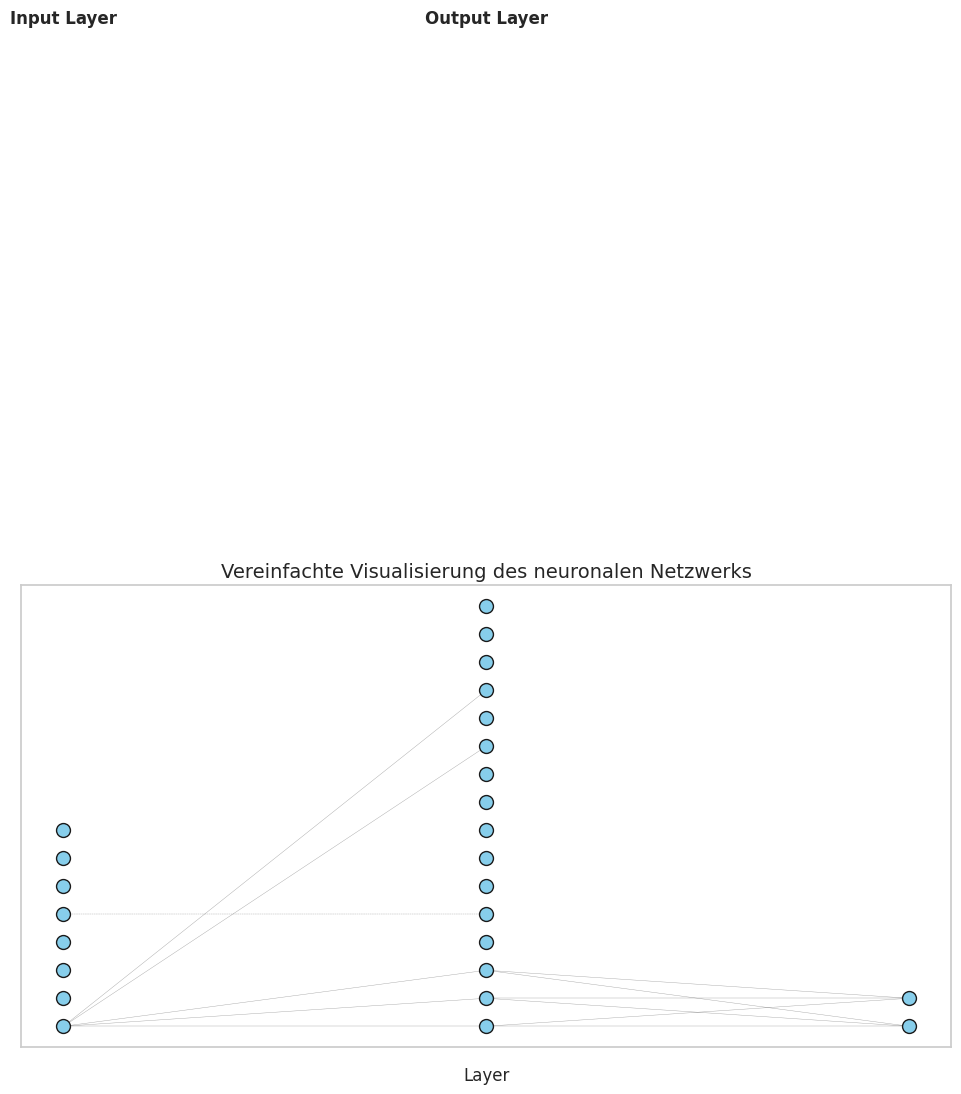

Python code for this plot:
import matplotlib.pyplot as plt
import seaborn as sns
import random

# Netzwerkarchitektur
layers = [8, 16, 2]  # Anzahl der Neuronen pro Schicht

# Farben und Stil
sns.set(style="whitegrid")
plt.figure(figsize=(12, 6))

# Position der Neuronen auf der y-Achse
y_offsets = []
for layer_size in layers:
    y_offsets.append(range(layer_size))

# Zeichne die Verbindungen zwischen den Schichten
for i in range(len(layers) - 1):
    connections_drawn = 0
    for y1 in y_offsets[i]:
        if connections_drawn >= 5:  # Zeichne nur 5 vollständige Verbindungen pro Neuron
            break
        for y2 in random.sample(y_offsets[i + 1], min(5, layers[i + 1])):  # 5 Verbindungen zu zufälligen Neuronen
            plt.plot([i, i + 1], [y1, y2], 'k-', lw=0.3, alpha=0.4)  # dünne vollständige Linie
            connections_drawn += 1

    # Zeichne gestrichelte Linie nur, wenn genügend Neuronen vorhanden sind
    if len(y_offsets[i]) > 4 and len(y_offsets[i + 1]) > 4:
        plt.plot([i, i + 1], [y_offsets[i][4], y_offsets[i + 1][4]], 'k--', lw=0.3, alpha=0.4)

# Zeichne die Neuronen
for i, layer_size in enumerate(layers):
    plt.scatter([i] * layer_size, y_offsets[i], s=100, color='skyblue', edgecolor='k', zorder=5)

# Schicht-Labels hinzufügen
layer_labels = ["Input Layer"] + [f"Hidden Layer {i}" for i in range(1, len(layers) - 2)] + ["Output Layer"]
for i, label in enumerate(layer_labels):
    plt.text(i, max(layers) + 20, label, ha="center", va="center", fontweight="bold")

# Anpassungen für eine klare Visualisierung
plt.title("Vereinfachte Visualisierung des neuronalen Netzwerks", fontsize=14)
plt.xlabel("Layer", fontsize=12)
plt.xticks(range(len(layers)), [])
plt.yticks([])
plt.grid(False)
plt.show()
